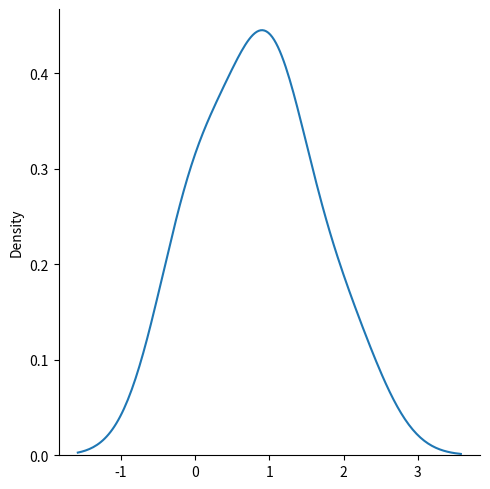

The script that saved this image:
from numpy import random
import matplotlib.pyplot as plt
import seaborn as sns 

x = random.multinomial(n = 5, pvals=[1/6, 1/6, 1/6, 1/6, 1/6, 1/6])

print(x)

sns.displot(x, kind="kde")
plt.show()
